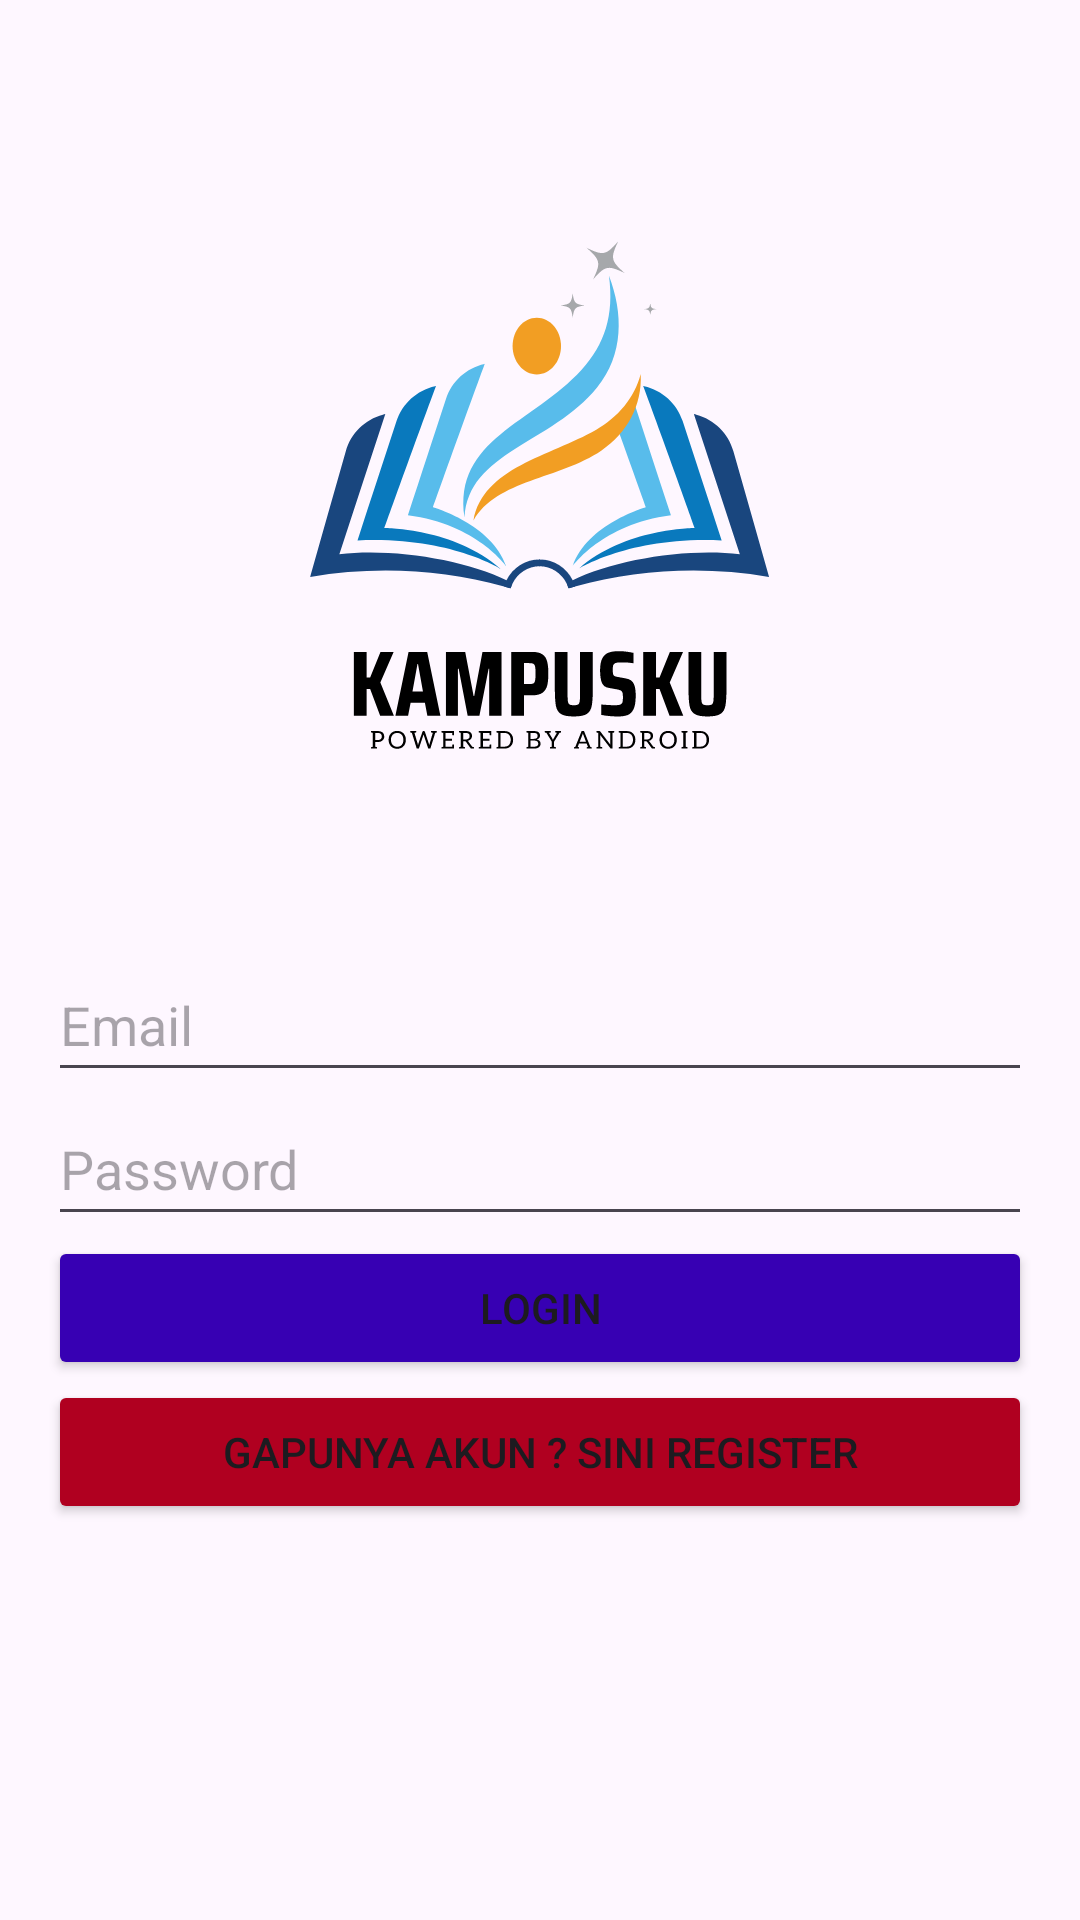

Here is an Android app screen rendered from its layout file. Give the layout XML and the strings, colors and styles it references.
<!-- AndroidManifest.xml: application theme Theme.UjiKompetensi -->
<!-- res/layout/activity_login.xml -->
<?xml version="1.0" encoding="utf-8"?>
<LinearLayout xmlns:android="http://schemas.android.com/apk/res/android"
    android:layout_width="match_parent"
    android:layout_height="match_parent"
    android:orientation="vertical"
    android:padding="16dp">

    <ImageView
        android:layout_width="match_parent"
        android:layout_height="300dp"
        android:src="@drawable/kampusku"/>

    <EditText
        android:id="@+id/etEmail"
        android:layout_width="match_parent"
        android:layout_height="wrap_content"
        android:hint="Email"
        android:minHeight="48dp" />

    <EditText
        android:id="@+id/etPassword"
        android:layout_width="match_parent"
        android:layout_height="wrap_content"
        android:hint="Password"
        android:inputType="textPassword"
        android:minHeight="48dp" />

    <Button
        android:id="@+id/btnLogin"
        android:layout_width="match_parent"
        android:layout_height="wrap_content"
        android:backgroundTint="@color/design_default_color_primary_dark"
        android:text="Login" />

    <Button
        android:id="@+id/btnRegister"
        android:layout_width="match_parent"
        android:layout_height="wrap_content"
        android:backgroundTint="@color/design_default_color_error"
        android:text="Gapunya Akun ? SIni Register" />
</LinearLayout>
<!-- resources referenced by this layout -->
<resources>
  <!-- drawable kampusku: vector/xml drawable (drawable, 25943 chars, omitted) -->
  <style name="Theme.UjiKompetensi" parent="Base.Theme.UjiKompetensi" />
  <style name="Base.Theme.UjiKompetensi" parent="Theme.Material3.DayNight.NoActionBar">
          
          
      </style>
</resources>
